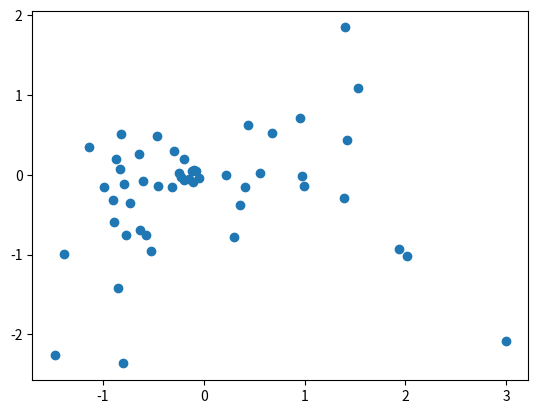

Recreate this plot in Python.
import matplotlib.pyplot as plt
import numpy as np

n = 50
x = np.random.randn(n)
y = x * np.random.randn(n)

fig, ax = plt.subplots()
ax.scatter(x, y)

fig.show()
"""(
![Plot](/assets/img/pp/patterns/p0169_1.png "output")
)"""